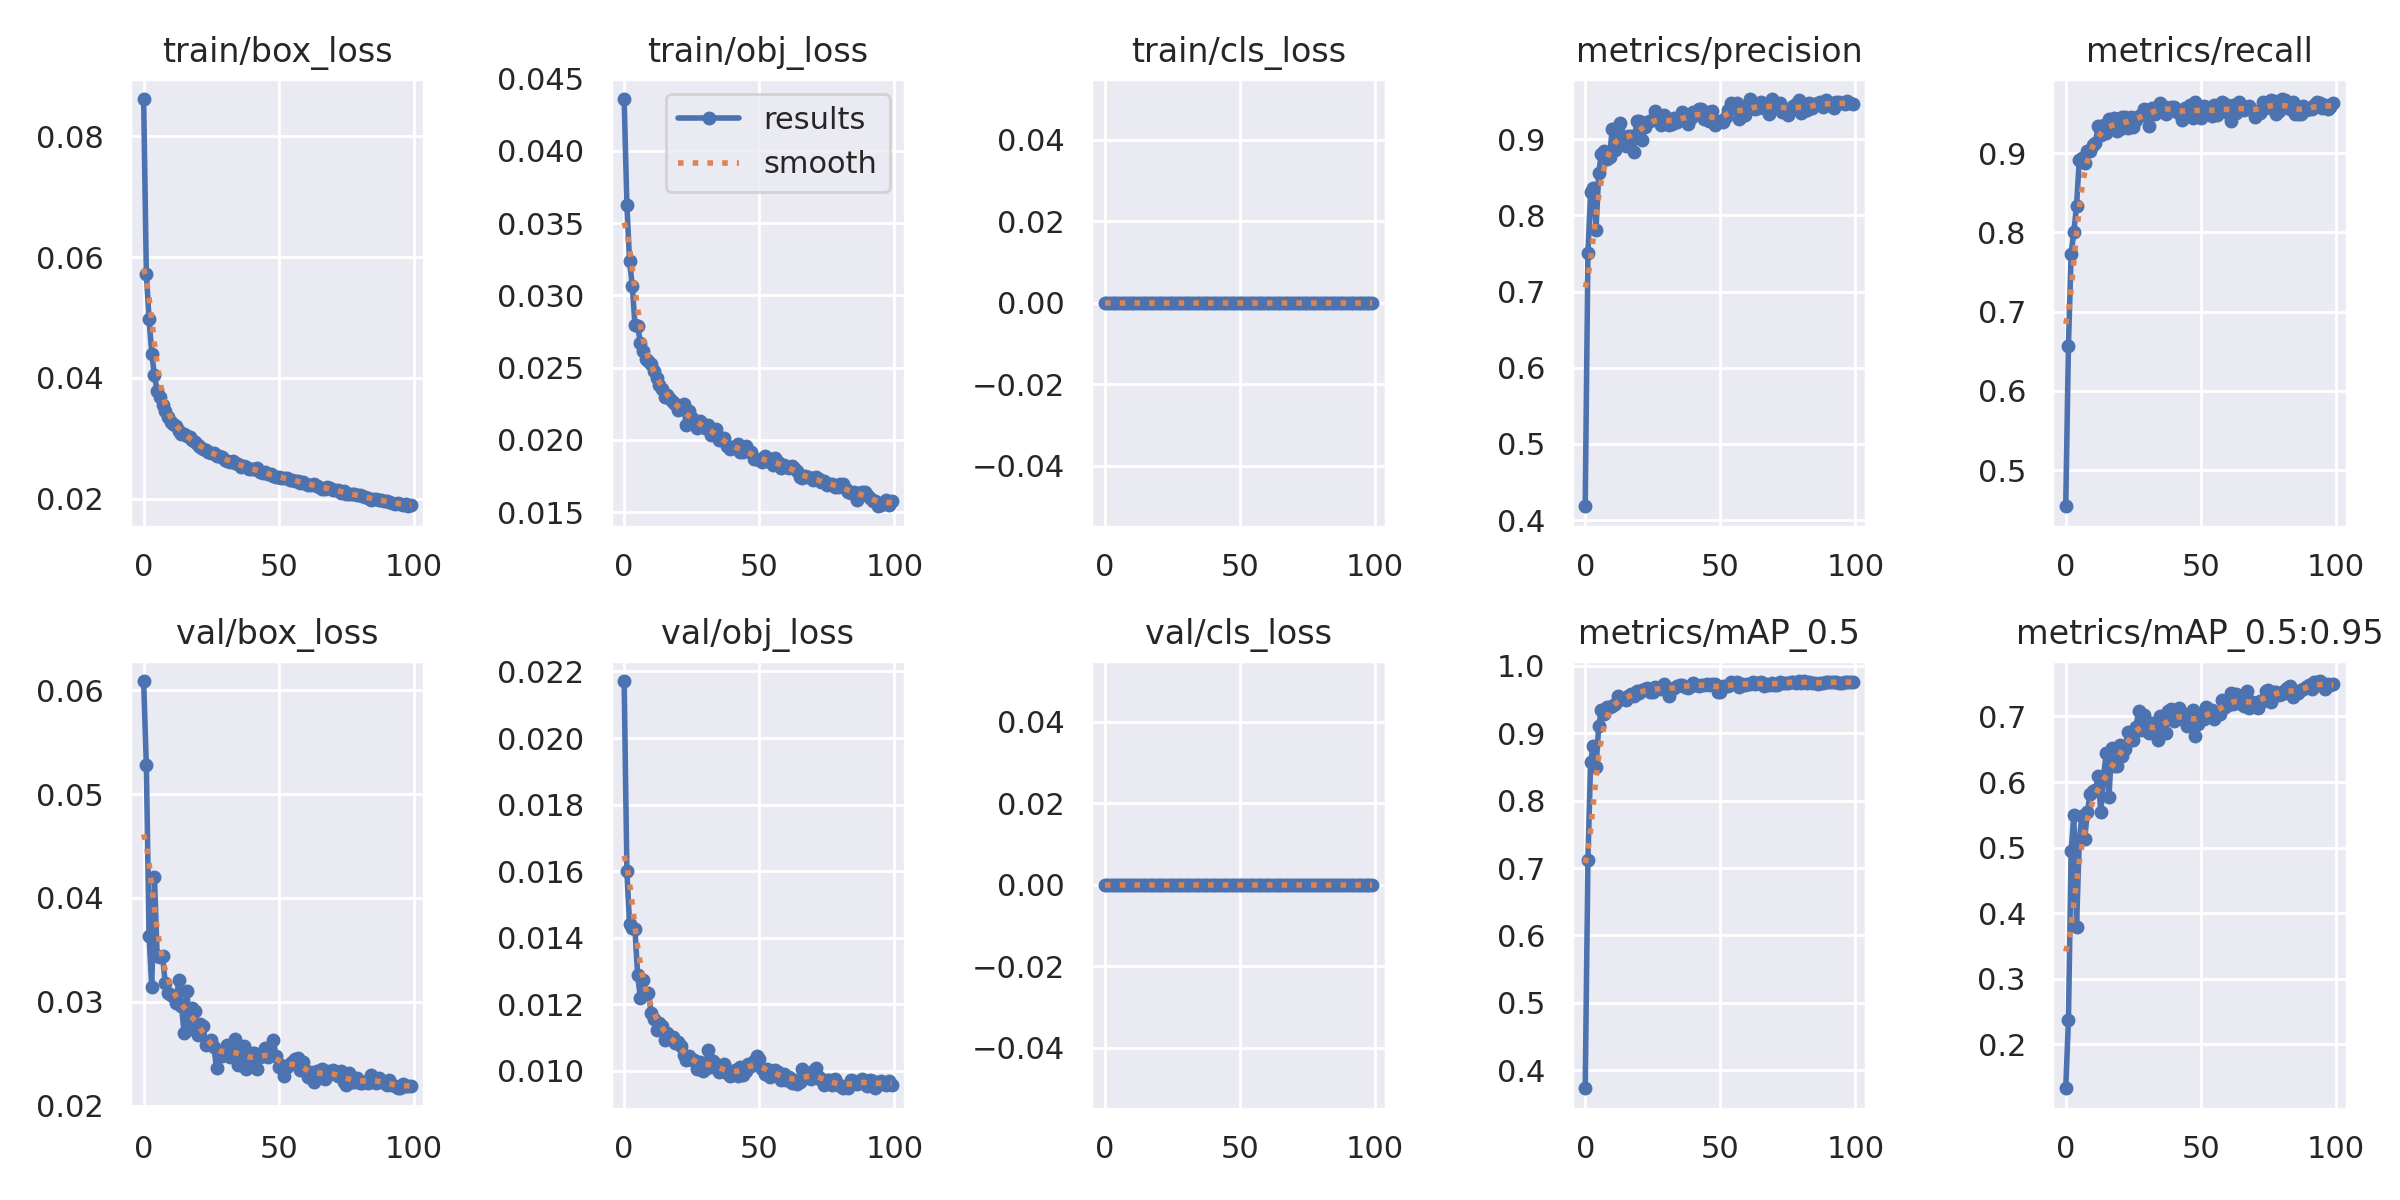

Values plotted in this chart, from the file beside it:
epoch, train/box_loss, train/obj_loss, train/cls_loss, metrics/precision, metrics/recall, metrics/mAP_0.5, metrics/mAP_0.5:0.95, val/box_loss, val/obj_loss, val/cls_loss, x/lr0, x/lr1, x/lr2
0, 0.0862, 0.04359, 0, 0.4183, 0.4543, 0.3733, 0.1328, 0.06088, 0.02171, 0, 0.07013, 0.003319, 0.003319
1, 0.05726, 0.03624, 0, 0.7505, 0.6571, 0.7126, 0.2367, 0.05279, 0.01599, 0, 0.04007, 0.006586, 0.006586
2, 0.04976, 0.03238, 0, 0.8305, 0.7728, 0.8575, 0.495, 0.03636, 0.01441, 0, 0.009933, 0.009788, 0.009788
3, 0.04402, 0.03068, 0, 0.8363, 0.8011, 0.8817, 0.5491, 0.03141, 0.0143, 0, 0.009703, 0.009703, 0.009703
4, 0.0404, 0.02796, 0, 0.781, 0.8334, 0.8496, 0.379, 0.04201, 0.01425, 0, 0.009703, 0.009703, 0.009703
5, 0.03776, 0.02788, 0, 0.8559, 0.8913, 0.9106, 0.5106, 0.03444, 0.01288, 0, 0.009604, 0.009604, 0.009604
6, 0.03679, 0.02672, 0, 0.881, 0.8935, 0.9338, 0.5486, 0.03436, 0.0122, 0, 0.009505, 0.009505, 0.009505
7, 0.03546, 0.02612, 0, 0.8842, 0.888, 0.9284, 0.5129, 0.03439, 0.01275, 0, 0.009406, 0.009406, 0.009406
8, 0.03448, 0.0256, 0, 0.874, 0.9033, 0.9383, 0.5541, 0.0318, 0.01233, 0, 0.009307, 0.009307, 0.009307
9, 0.03348, 0.02545, 0, 0.8773, 0.9033, 0.9387, 0.5812, 0.03087, 0.01234, 0, 0.009208, 0.009208, 0.009208
10, 0.03275, 0.02525, 0, 0.9128, 0.9098, 0.9397, 0.5861, 0.03064, 0.01174, 0, 0.009109, 0.009109, 0.009109
11, 0.03242, 0.02476, 0, 0.8856, 0.913, 0.9437, 0.5872, 0.03055, 0.01157, 0, 0.00901, 0.00901, 0.00901
12, 0.03197, 0.02425, 0, 0.9158, 0.9344, 0.9556, 0.6084, 0.0299, 0.01122, 0, 0.008911, 0.008911, 0.008911
13, 0.03121, 0.02381, 0, 0.9209, 0.9228, 0.9508, 0.5538, 0.03214, 0.01143, 0, 0.008812, 0.008812, 0.008812
14, 0.03068, 0.02353, 0, 0.8988, 0.9359, 0.9503, 0.6091, 0.02959, 0.01136, 0, 0.008713, 0.008713, 0.008713
15, 0.03068, 0.02299, 0, 0.8907, 0.9261, 0.9488, 0.6445, 0.02702, 0.01094, 0, 0.008614, 0.008614, 0.008614
16, 0.03028, 0.02308, 0, 0.9042, 0.9434, 0.9552, 0.5774, 0.0311, 0.01113, 0, 0.008515, 0.008515, 0.008515
17, 0.03019, 0.02282, 0, 0.9044, 0.9356, 0.9587, 0.6522, 0.0274, 0.01101, 0, 0.008416, 0.008416, 0.008416
18, 0.0297, 0.0226, 0, 0.8837, 0.9446, 0.9552, 0.6243, 0.02937, 0.01101, 0, 0.008317, 0.008317, 0.008317
19, 0.02929, 0.02249, 0, 0.9246, 0.9283, 0.9625, 0.6241, 0.02915, 0.01085, 0, 0.008218, 0.008218, 0.008218
20, 0.0288, 0.02203, 0, 0.9239, 0.9304, 0.9596, 0.6559, 0.02684, 0.01086, 0, 0.008119, 0.008119, 0.008119
21, 0.02858, 0.02219, 0, 0.8984, 0.9456, 0.9636, 0.6404, 0.02788, 0.01075, 0, 0.00802, 0.00802, 0.00802
22, 0.02819, 0.02246, 0, 0.9158, 0.9456, 0.9653, 0.6504, 0.0277, 0.01047, 0, 0.007921, 0.007921, 0.007921
23, 0.028, 0.02101, 0, 0.9225, 0.9322, 0.967, 0.6765, 0.0258, 0.01032, 0, 0.007822, 0.007822, 0.007822
24, 0.02775, 0.02201, 0, 0.9236, 0.9455, 0.9612, 0.6638, 0.02603, 0.01045, 0, 0.007723, 0.007723, 0.007723
25, 0.02759, 0.02154, 0, 0.9268, 0.9337, 0.9615, 0.6638, 0.02635, 0.01034, 0, 0.007624, 0.007624, 0.007624
26, 0.02757, 0.02122, 0, 0.9368, 0.9413, 0.969, 0.6843, 0.02568, 0.01032, 0, 0.007525, 0.007525, 0.007525
27, 0.02706, 0.02085, 0, 0.9269, 0.9467, 0.9664, 0.7076, 0.02361, 0.01007, 0, 0.007426, 0.007426, 0.007426
28, 0.02697, 0.0213, 0, 0.919, 0.9478, 0.9653, 0.6789, 0.0253, 0.01027, 0, 0.007327, 0.007327, 0.007327
29, 0.02681, 0.02112, 0, 0.932, 0.9554, 0.9729, 0.7029, 0.0248, 0.009989, 0, 0.007228, 0.007228, 0.007228
30, 0.02642, 0.02079, 0, 0.9215, 0.95, 0.9688, 0.6796, 0.02538, 0.01004, 0, 0.007129, 0.007129, 0.007129
31, 0.0263, 0.02106, 0, 0.9188, 0.9345, 0.9548, 0.6755, 0.02584, 0.01062, 0, 0.00703, 0.00703, 0.00703
32, 0.02602, 0.02033, 0, 0.9196, 0.9571, 0.9662, 0.6897, 0.02474, 0.01013, 0, 0.006931, 0.006931, 0.006931
33, 0.02628, 0.02058, 0, 0.9282, 0.95, 0.967, 0.6766, 0.02509, 0.01029, 0, 0.006832, 0.006832, 0.006832
34, 0.02587, 0.02072, 0, 0.9227, 0.9602, 0.9699, 0.6645, 0.02641, 0.01012, 0, 0.006733, 0.006733, 0.006733
35, 0.02577, 0.02, 0, 0.9266, 0.963, 0.9718, 0.7001, 0.02395, 0.009981, 0, 0.006634, 0.006634, 0.006634
36, 0.0253, 0.02007, 0, 0.9363, 0.9593, 0.9715, 0.6744, 0.02522, 0.01003, 0, 0.006535, 0.006535, 0.006535
37, 0.02532, 0.0201, 0, 0.9278, 0.95, 0.9689, 0.6752, 0.02579, 0.01021, 0, 0.006436, 0.006436, 0.006436
38, 0.02529, 0.01961, 0, 0.9198, 0.9565, 0.9669, 0.7076, 0.02355, 0.009924, 0, 0.006337, 0.006337, 0.006337
39, 0.02488, 0.01934, 0, 0.9274, 0.9587, 0.9701, 0.7106, 0.02423, 0.009861, 0, 0.006238, 0.006238, 0.006238
40, 0.02494, 0.01951, 0, 0.9351, 0.9587, 0.9746, 0.6934, 0.02511, 0.009872, 0, 0.006139, 0.006139, 0.006139
41, 0.02487, 0.01947, 0, 0.9329, 0.9515, 0.9722, 0.6997, 0.02507, 0.01004, 0, 0.00604, 0.00604, 0.00604
42, 0.02501, 0.01969, 0, 0.9402, 0.9511, 0.9703, 0.7129, 0.02356, 0.009852, 0, 0.005941, 0.005941, 0.005941
43, 0.02435, 0.01916, 0, 0.9403, 0.9424, 0.9708, 0.6956, 0.02474, 0.01012, 0, 0.005842, 0.005842, 0.005842
44, 0.02421, 0.01916, 0, 0.9271, 0.9565, 0.9717, 0.7031, 0.02479, 0.009874, 0, 0.005743, 0.005743, 0.005743
45, 0.02432, 0.01957, 0, 0.9351, 0.9544, 0.9727, 0.6857, 0.02555, 0.009993, 0, 0.005644, 0.005644, 0.005644
46, 0.0241, 0.01924, 0, 0.9245, 0.9609, 0.9722, 0.703, 0.02467, 0.0102, 0, 0.005545, 0.005545, 0.005545
47, 0.02398, 0.01919, 0, 0.9375, 0.9446, 0.9731, 0.7097, 0.02494, 0.01016, 0, 0.005446, 0.005446, 0.005446
48, 0.0238, 0.01868, 0, 0.9185, 0.9641, 0.973, 0.6705, 0.02631, 0.01031, 0, 0.005347, 0.005347, 0.005347
49, 0.02363, 0.01867, 0, 0.9232, 0.9522, 0.9611, 0.6891, 0.02482, 0.01044, 0, 0.005248, 0.005248, 0.005248
50, 0.02361, 0.01863, 0, 0.9236, 0.9446, 0.9605, 0.7031, 0.02376, 0.01035, 0, 0.005149, 0.005149, 0.005149
51, 0.02339, 0.01845, 0, 0.9226, 0.959, 0.9702, 0.6961, 0.0239, 0.01005, 0, 0.00505, 0.00505, 0.00505
52, 0.02344, 0.01887, 0, 0.9291, 0.9587, 0.9704, 0.7142, 0.02288, 0.009914, 0, 0.004951, 0.004951, 0.004951
53, 0.0234, 0.01851, 0, 0.9379, 0.9519, 0.9703, 0.7063, 0.02376, 0.01005, 0, 0.004852, 0.004852, 0.004852
54, 0.02306, 0.0187, 0, 0.9473, 0.9467, 0.9757, 0.7091, 0.02405, 0.00981, 0, 0.004753, 0.004753, 0.004753
55, 0.02315, 0.01824, 0, 0.9404, 0.9603, 0.9729, 0.6964, 0.02422, 0.009961, 0, 0.004654, 0.004654, 0.004654
56, 0.02294, 0.01871, 0, 0.9478, 0.9476, 0.9763, 0.705, 0.02453, 0.01002, 0, 0.004555, 0.004555, 0.004555
57, 0.02298, 0.01845, 0, 0.9261, 0.9565, 0.9691, 0.7045, 0.02462, 0.009971, 0, 0.004456, 0.004456, 0.004456
58, 0.02264, 0.01804, 0, 0.9303, 0.9652, 0.9732, 0.7244, 0.02344, 0.009717, 0, 0.004357, 0.004357, 0.004357
59, 0.02273, 0.01828, 0, 0.9313, 0.962, 0.9715, 0.7138, 0.02423, 0.009906, 0, 0.004258, 0.004258, 0.004258
... 40 more rows
